Run: headless pygame with SDL's dummy video driver; simulated clock (each Clock.tick advances the game by its frame time, no real sleeping); random seed 0; keys injected as events and as key.get_pressed() state; mouse plan: one left click at the window centre at the start of phase 2, then a move to the lower-right quarter at the start of phase 3.
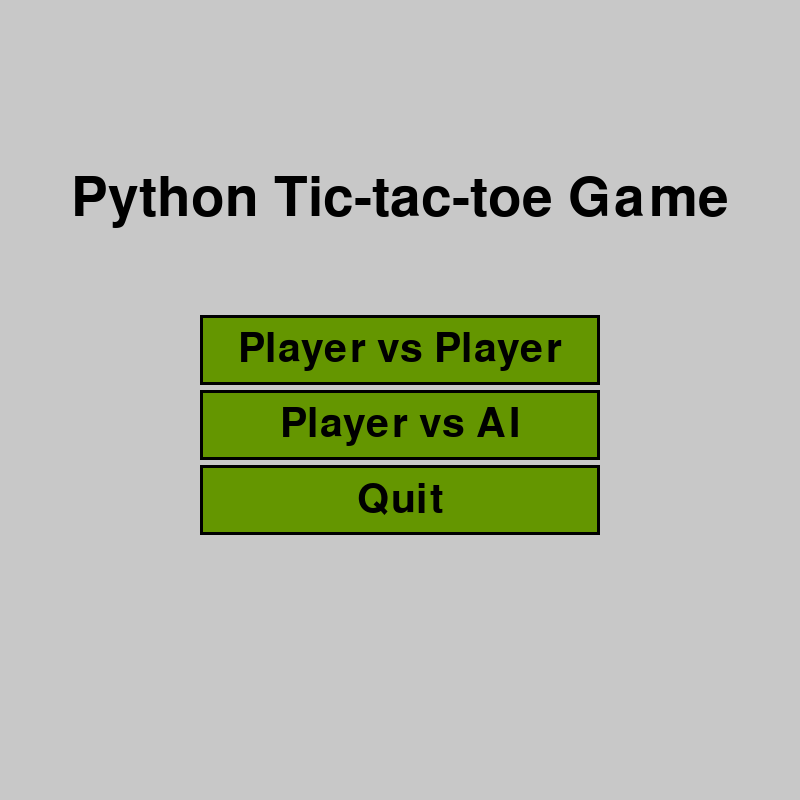
Frame 1 of 4 · flips 1–60 · no input
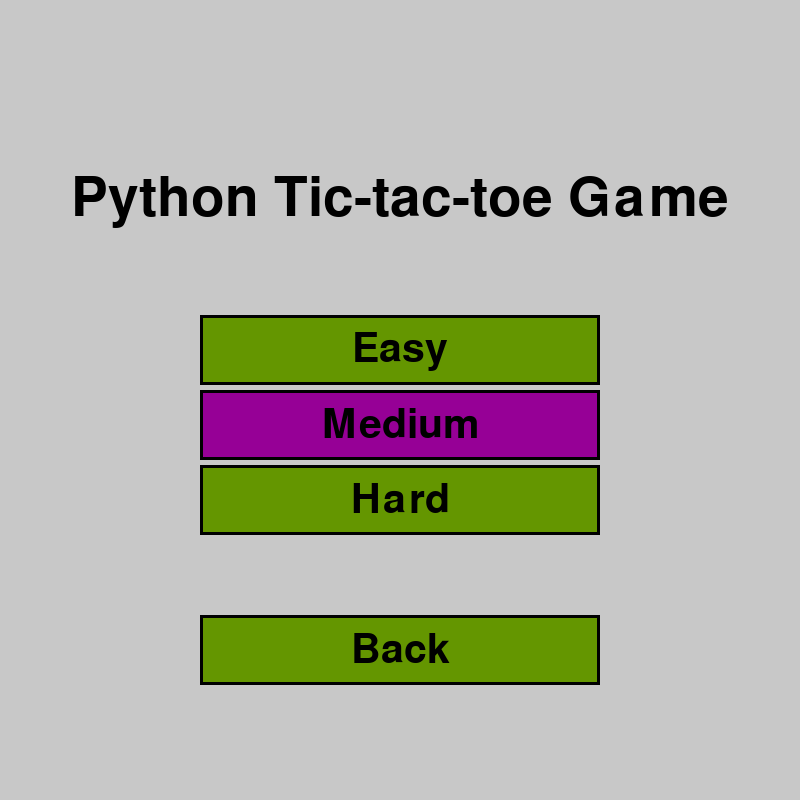
Frame 2 of 4 · flips 61–180 · clicked the window centre · tapped SPACE, RETURN · held RIGHT (→), D
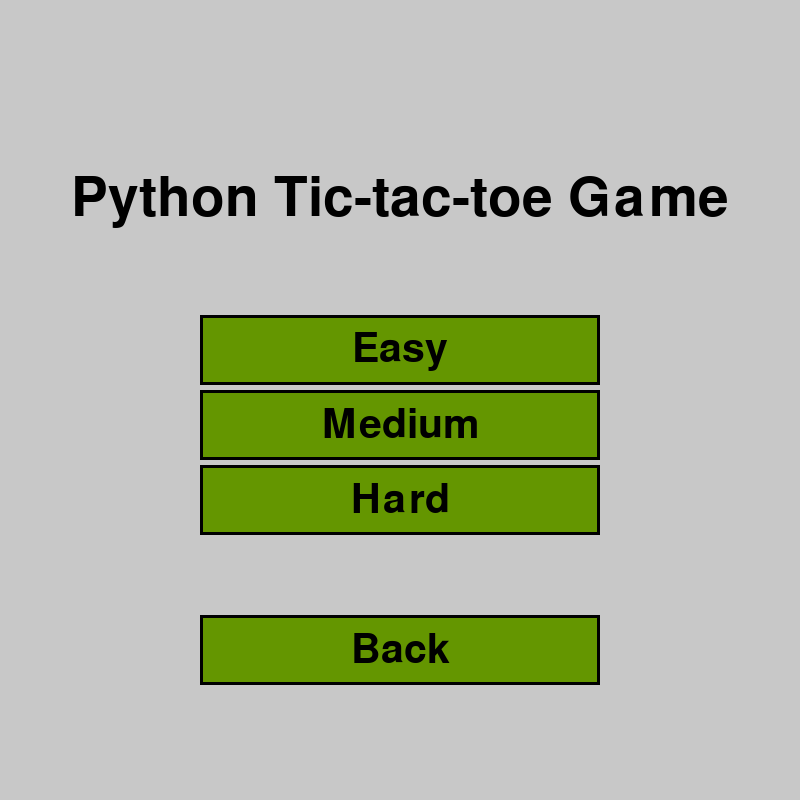
Frame 3 of 4 · flips 181–300 · moved the mouse to the lower-right quarter · held DOWN (↓), S
Frame 4 of 4 · flips 301–420 · held LEFT (←), A, UP (↑), W · screen unchanged from frame 3, image omitted

The pygame program that drew these frames:

"""
Python Tic-tac-toe Game
"""

# Imported Functions

import pygame
import random
from typing import Dict, Tuple, Optional

Position = Tuple[int, int]

class Menu():
    
    def __init__(self, screen, screenDimensions: Position):
        
        self.screen = screen
        self.screenDimensions = screenDimensions
        self.buttonDimensions = (400, 70)
        self.buttonColours = {"menu": (200, 200, 200), "text": (0, 0, 0), "outline": (0, 0, 0), "button": (100, 150, 0), "hover":(150, 0, 150)}
        self.font = {"small": pygame.font.SysFont('Corbel', 35), "large": pygame.font.SysFont('Corbel', 60), "title": pygame.font.SysFont('Corbel', 80)}
        self.running = True
        self.mode = None
        self.difficultyLevel = None
        
    def drawText(self, text: str, position: Position, fontSize: str, outline: bool):
        """ Make some text in a clickable box. """
        
        left, top = position[0] - self.buttonDimensions[0]//2, position[1] - self.buttonDimensions[1]//2
        
        rectangle = pygame.Rect(left, top, self.buttonDimensions[0], self.buttonDimensions[1])
        
        if outline: 
            colour = self.buttonColours["hover"] if rectangle.collidepoint(pygame.mouse.get_pos()) else self.buttonColours["button"]
            pygame.draw.rect(self.screen, colour, rectangle)
            pygame.draw.rect(self.screen, self.buttonColours["outline"], rectangle, 3)
        
        surface = self.font[fontSize].render(text, True, self.buttonColours["text"])
        self.screen.blit(surface, surface.get_rect(center=position))
        
        return rectangle
        
    def run(self):
        
        while self.running:
            
            self.screen.fill(self.buttonColours["menu"])
            self.drawText("Python Tic-tac-toe Game", (self.screenDimensions[0]//2, 200), "title", False)
            
            pvpButton = self.drawText("Player vs Player", (self.screenDimensions[0]//2, 350), "large", True)
            pveButton = self.drawText("Player vs AI", (self.screenDimensions[0]//2, 425), "large", True)
            quitButton = self.drawText("Quit", (self.screenDimensions[0]//2, 500), "large", True)
            
            for event in pygame.event.get():
                
                if event.type == pygame.QUIT:
                    self.running = False
                    pygame.quit()
                    
                if event.type == pygame.MOUSEBUTTONDOWN:
                    
                    mousePosition = pygame.mouse.get_pos()
                    
                    if pvpButton.collidepoint(mousePosition):
                        
                        self.mode = "pvp"
                        self.running = False
                        
                    elif pveButton.collidepoint(mousePosition):
                        
                        self.mode = "pve"
                        self.running = False
                        
                    elif quitButton.collidepoint(mousePosition):
                        
                        self.running = False
                        pygame.quit()
                        
            pygame.display.update()
                            
        return self.mode
    
    def difficulty(self):
        
        while self.running:
            
            self.screen.fill(self.buttonColours["menu"])
            self.drawText("Python Tic-tac-toe Game", (self.screenDimensions[0]//2, 200), "title", False)
            
            easyButton = self.drawText("Easy", (self.screenDimensions[0]//2, 350), "large", True)
            mediumButton = self.drawText("Medium", (self.screenDimensions[0]//2, 425), "large", True)
            hardButton = self.drawText("Hard", (self.screenDimensions[0]//2, 500), "large", True)
            backButton = self.drawText("Back", (self.screenDimensions[0]//2, 650), "large", True)
            
            for event in pygame.event.get():
                
                if event.type == pygame.QUIT:
                    self.running = False
                    pygame.quit()
                    
                if event.type == pygame.MOUSEBUTTONDOWN:
                    
                    mousePosition = pygame.mouse.get_pos()
                    
                    if easyButton.collidepoint(mousePosition):
                        
                        self.difficultyLevel = "easy"
                        self.running = False
                        
                    elif mediumButton.collidepoint(mousePosition):
                        
                        self.difficultyLevel = "medium"
                        self.running = False
                        
                    elif hardButton.collidepoint(mousePosition):
                        
                        self.difficultyLevel = "hard"
                        self.running = False
                        
                    elif backButton.collidepoint(mousePosition):
                        
                        self.difficultyLevel = "menu"
                        self.running = False
                        
            pygame.display.update()
                            
        return self.difficultyLevel
                
class Initialise:
    
    def __init__(self):
        
        self.grid = self.makeGrid()
        
    def makeGrid(self) -> Dict[Position, Optional[str]]:
        """ Make an empty grid. """
        
        grid: Dict[Position, Optional[str]] = {}
        
        for row in range(3):
            for col in range(3):
                grid[(row, col)] = None
        
        return grid
    
class DrawSymbol:
    
    def __init__(self, screen, boxLength):
        
        self.screen = screen
        self.symbolColours = {"circle": (232, 180, 81), "cross": (98, 193, 189)}
        self.circleDimensions = {"width": 25, "radius": boxLength // 3}
        self.crossDimensions = {"width": 15, "spacing": boxLength // 4}
        self.boxLength = boxLength
        
    def drawO(self, rectangle: pygame.rect):
        """ Draw an O on the grid. """
        
        pygame.draw.circle(self.screen, self.symbolColours["circle"], rectangle.center, self.circleDimensions["radius"], self.circleDimensions["width"])
        
    def drawX(self, rectangle: pygame.rect):
        """ Draw an X on the grid. """
    
        x, y, w, h = rectangle
        space, size = self.crossDimensions["spacing"], self.boxLength
        
        pygame.draw.line(self.screen, self.symbolColours["cross"], (x + space, y + space), (x + size - space, y + size - space), self.crossDimensions["width"])
        pygame.draw.line(self.screen, self.symbolColours["cross"], (x + space, y + size - space), (x + size - space, y + space), self.crossDimensions["width"])
        
class Result:
    
    def __init__(self, grid: Dict[Position, Optional[str]]):
        
        self.grid = grid
        
    def tie(self) -> bool:
        """ Check the board for a tie. """
        
        return all(symbol is not None for symbol in self.grid.values())
        
    def winner(self) -> Optional[str]:
        """ Check the board for a winner. """
        
        for row in range(3):
            if self.grid[(row, 0)] == self.grid[(row, 1)] == self.grid[(row, 2)] and self.grid[(row, 0)] is not None: return self.grid[(row, 0)]
        
        for col in range(3):
            if self.grid[(0, col)] == self.grid[(1, col)] == self.grid[(2, col)] and self.grid[(0, col)] is not None: return self.grid[(0, col)]
            
        
        if self.grid[(0, 0)] == self.grid[(1, 1)] == self.grid[(2, 2)] and self.grid[(0, 0)] is not None: return self.grid[(0, 0)]
        if self.grid[(2, 0)] == self.grid[(1, 1)] == self.grid[(0, 2)] and self.grid[(2, 0)] is not None: return self.grid[(2, 0)]
        
        return None
    
class GUI:
    
    def __init__(self, screen, screenDimensions, currentPlayer, score):
        
        self.screen = screen
        self.screenDimensions = screenDimensions
        self.guiOffset = 100
        self.guiDimensions = {"turnIndicator": (250, 100), "menu": (100, 100), "quit": (100, 100), "cross": (100, 100), "tie": (100, 100), "circle": (100, 100)}
        self.guiPositions = {"turnIndicator": (self.screenDimensions[0]//2, 75), "menu": (self.screenDimensions[0]-50, 50), "quit": (50, 50), "scoreboard": (self.screenDimensions[0]//2 - self.guiOffset - self.guiDimensions["tie"][0], self.screenDimensions[1]-75)}
        self.guiColours = {"text": (0, 0, 0), "outline": (0, 0, 0), "turnIndicator": (36, 53, 63), "menu": (172, 190, 200), "quit": (100, 110, 69), "cross": (98, 193, 189), "tie": (172, 190, 200), "circle": (232, 180, 81)}
        self.scoreboard = score
        
        self.fontSize = {"small": pygame.font.SysFont('Corbel', 25), "medium": pygame.font.SysFont('Corbel', 50), "large": pygame.font.SysFont('Corbel', 65)}
        self.currentPlayer = currentPlayer
        
    def drawButtons(self, text:str, position: Position, fontSize: str, guiType: str):
        """ Draw the buttons. """
        
        width, height = self.guiDimensions[guiType]
        left, top = position[0] - width//2, position[1] - height//2
        
        rectangle = pygame.Rect(left, top, width, height)
        
        colour = self.guiColours[guiType]
        pygame.draw.rect(self.screen, colour, rectangle)
        pygame.draw.rect(self.screen, self.guiColours["outline"], rectangle, 3)
        
        surface = self.fontSize[fontSize].render(text, True, self.guiColours["text"])
        self.screen.blit(surface, surface.get_rect(center=position))
        
        return rectangle
        
    def turnIndictatorGUI(self):
        """ Draw the turn indictator at the centre top of the page. """
        
        self.drawButtons(f"{self.currentPlayer} Turn", self.guiPositions["turnIndicator"], "medium", "turnIndicator")
        
    def menuGUI(self):
        """ Draw the menu function at the right left of the page. """
        
        return self.drawButtons("Menu", self.guiPositions["menu"], "small", "menu")
        
    def scoreboardGUI(self):
        """ Draw the scoreboard of three different squares at the bottom of the page. """
        
        labels = ["cross", "tie", "circle"]
        
        for i, label in enumerate(labels):
            
            wins = self.scoreboard[label]
            x, y = self.guiPositions["scoreboard"]
            self.drawButtons(f"{label.capitalize()} : {wins}", (x + i*(self.guiOffset + self.guiDimensions[f"{label}"][0]), y), "small", f"{label}")
    
    def quitGUI(self):
        """ Draw the quit function at the right top of the page. """
        
        return self.drawButtons("Quit", self.guiPositions["quit"], "small", "quit")
        
    def drawGUI(self):
        """ Draw all GUI features. """
        
        self.turnIndictatorGUI()
        self.menuGUI()
        self.scoreboardGUI()
        self.quitGUI()
        
class AI:
        
    def easy(grid: Dict[Position, Optional[str]]):
        """ Algorithm that randomly choses an unfilled grid point. """
        
        available = [position for position, symbol in grid.items() if symbol is None]
        
        return random.choice(available) if available else None
    
    def medium(grid: Dict[Position, Optional[str]], player: str, ai: str):
        """ Algorithm that follows Newell and Simon's program. """
    
        # 1. Win the game if possible.
        move = aiHelper.twoInRow(grid, ai)
        if move: return move
        
        # 2. Block if possible
        move = aiHelper.twoInRow(grid, player)
        if move: return move
        
        # 3. Try to create a fork
        move = aiHelper.fork(grid, ai)
        if move: return move
        
        # 4. Block a potential fork
        move = aiHelper.fork(grid, player)
        if move: return move
        
        # 5. Play the centre
        move = aiHelper.centre(grid)
        if move: return move
            
        # 6. Play the opposite corner
        move = aiHelper.oppositeCorner(grid, player)
        if move: return move
        
        # 7. Play an empty corner
        move = aiHelper.emptyCorner(grid)
        if move: return move
        
        # 8. Play an empty side
        move = aiHelper.emptySide(grid)
        if move: return move
        
        return AI.easy(grid)
        
    def hard(grid: Dict[Position, Optional[str]], player: str, ai: str):
        """ Algorithm that uses the minimax theorem. """
        
        bestMove, bestScore = None, - float("inf")
        
        for position, symbol in grid.items():
            
            if symbol is not None: continue
            grid[position] = ai
            currentScore = aiHelper.minimax(grid, player, ai, False, 0)
            grid[position] = None
            
            if currentScore > bestScore:
                bestMove, bestScore = position, currentScore
                
        return bestMove
        
        
    def aiMove(grid: Dict[Position, Optional[str]], player: str, ai: str, difficultyLevel: str):
        """ Return the relevant move based upon the difficulty. """
        
        if difficultyLevel == "easy": move = AI.easy(grid)
        elif difficultyLevel == "medium": move = AI.medium(grid, player, ai)
        elif difficultyLevel == "hard": move = AI.hard(grid, player, ai)
        
        return move
    
class aiHelper:
    
    def twoInRow(grid: Dict[Position, Optional[str]], symbol: str):
        """ Find the square for two in a row. """
        
        possible = [[(0, 0), (0, 1), (0, 2)], [(1, 0), (1, 1), (1, 2)], [(2, 0), (2, 1), (2, 2)],
                    [(0, 0), (1, 0), (2, 0)], [(0, 1), (1, 1), (2, 1)], [(0, 2), (1, 2), (2, 2)],
                    [(0, 0), (1, 1), (2, 2)], [(2, 0), (1, 1), (0, 2)]]
                
        for line in possible:
            
            value = [grid[position] for position in line]
            if value.count(symbol) == 2 and value.count(None) == 1:
                return line[value.index(None)]
            
        return None
        
    def fork(grid: Dict[Position, Optional[str]], symbol: str):
        """ Find the square for a fork. """
        
        for position, value in grid.items():
            
            if value is not None: continue
            
            grid[position] = symbol    
            winMove = 0
            
            for move, val in grid.items():
                
                if val is None:
                    
                    grid[move] = symbol
                    result = Result(grid)
                    if result.winner(): winMove += 1
                    
                    grid[move] = None
            
            grid[position] = None
            
            if winMove == 2: return position
            
        return None
    
    def centre(grid: Dict[Position, Optional[str]]):
        """ Check the centre. """
        
        return (1, 1) if grid[(1, 1)] is None else None
    
    def oppositeCorner(grid: Dict[Position, Optional[str]], symbol: str):
        """ Check the opposite corner. """
        
        corners = [(0, 0), (0, 2), (2, 0), (2, 2)]
        
        for corner in corners:
            
            if grid[corner] == symbol and grid[(2-corner[0], 2-corner[1])] is None: return (2-corner[0], 2-corner[1])
            
        return None
    
    def emptyCorner(grid: Dict[Position, Optional[str]]):
        """ Check for an empty corner. """
        
        corners = [(0, 0), (0, 2), (2, 0), (2, 2)]
        emptyCorners = []
        
        for corner in corners:
            
            if grid[corner] is None: emptyCorners.append(corner)
            
        return random.choice(emptyCorners) if emptyCorners else None
    
    def emptySide(grid: Dict[Position, Optional[str]]):
        """ Check for an empty side. """
        
        sides = [(0, 1), (1, 0), (1, 2), (2, 1)]
        emptySides = []
        
        for side in sides:
            
            if grid[side] is None: emptySides.append(side)
            
        return random.choice(emptySides) if emptySides else None
    
    def minimax(grid: Dict[Position, Optional[str]], player: str, ai:str, isMax: bool, depth: int = 0) -> int:
        """" Find the best move in all possibilities. """
        
        result = Result(grid)
        winner = result.winner()
        
        if winner == ai: return 10 - depth
        elif winner == player: return -10 + depth
        elif result.tie(): return 0
        
        if isMax:
            
            bestScore = - float("inf")
            
            for position, symbol in grid.items():
                
                if symbol is not None: continue
                grid[position] = ai
                currentScore = aiHelper.minimax(grid, player, ai, False, depth + 1)
                grid[position] = None
                bestScore = max(currentScore, bestScore)
                
        else:
            
            bestScore = float("inf")
            
            for position, symbol in grid.items():
                
                if symbol is not None: continue
                grid[position] = player
                currentScore = aiHelper.minimax(grid, player, ai, True, depth + 1)
                grid[position] = None
                bestScore = min(currentScore, bestScore)
        
        return bestScore
        
class Game:
    
    def __init__(self, screen, screenDimensions: Position, mode: str, difficultyLevel: str):
        
        self.screen = screen
        self.screenDimensions = screenDimensions
        self.boxDimensions: Dict[int] = {"length": 150, "spacing": 25, "indent": 150}
        self.colours = {"background": (29, 142, 150), "box": (36, 53, 63)}
        self.mode = mode
        self.difficultyLevel = difficultyLevel
        
        pygame.display.set_caption("Python Tic-tac-toe Game")
    
        self.grid = Initialise().grid
        self.symbols = DrawSymbol(self.screen, self.boxDimensions["length"])
        self.running = True
        self.playerInformation = self.playerInformation()
        self.currentPlayer = self.playerInformation["player1"][0]
        self.currentTurn = "player1"
        self.currentType = self.playerInformation["player1"][1]
        
        self.resultMap = {"X": "cross", "O": "circle"}
        
        self.scoreboard: Dict[str, int] = {"cross": 0, "tie": 0, "circle": 0}
        self.gui = GUI(self.screen, self.screenDimensions, self.currentPlayer, self.scoreboard)
        
        self.screen.fill(self.colours["background"])
        self.drawBoxes()
        self.gui.drawGUI()
        
        pygame.display.update()
        
    def playerInformation(self):
        """ Determine the type of players and the order. """
        
        playerSymbols = ["X", "O"]
        random.shuffle(playerSymbols)
        
        if self.mode == "pvp": playerInfo = {"player1": (playerSymbols[0], "player"), "player2": (playerSymbols[1], "player")}
        elif self.mode == "pve":
            playerTypes = ["player", "ai"]
            random.shuffle(playerTypes)
            playerInfo = {"player1": (playerSymbols[0], playerTypes[0]), "player2": (playerSymbols[1], playerTypes[1])}
        
        return playerInfo
        
    def playerChange(self):
        """ Switch between players after a turn. """
        
        self.currentTurn = "player2" if self.currentTurn == "player1" else "player1"
        self.currentPlayer = self.playerInformation[self.currentTurn][0]
        self.currentType = self.playerInformation[self.currentTurn][1]
        
        self.gui.currentPlayer = self.currentPlayer
        self.gui.turnIndictatorGUI()
        
    def getBox(self, row: int, col: int):
        """ Find the box using the row and column. """
        
        x, y = self.boxDimensions["indent"] + col * (self.boxDimensions["length"] + self.boxDimensions["spacing"]), self.boxDimensions["indent"] + row * (self.boxDimensions["length"] + self.boxDimensions["spacing"])
        
        return pygame.Rect(x, y, self.boxDimensions["length"], self.boxDimensions["length"])
    
    def drawBoxes(self):
        """ Draw all boxes with the relevant spacing. """
        
        for row in range(3):
            for col in range(3):
                
                rectangle = self.getBox(row, col)
                pygame.draw.rect(self.screen, self.colours["box"], rectangle)
    
    def clickBox(self, mousePosition: Position) -> Optional[Position]:
        """ Find the box being clicked upon. """
        
        for row in range(3):
            for col in range(3):
                
                rectangle = self.getBox(row, col)
                if rectangle.collidepoint(mousePosition):
                    return (row, col)
                
        return None
    
    def playerTurn(self, mousePosition: Position):
        """ Return the player's move. """
        
        clickedBox = self.clickBox(mousePosition)
        if clickedBox and self.grid[clickedBox] is None:
        
            self.grid[clickedBox] = self.currentPlayer
            rectangle = self.getBox(*clickedBox)
        
            if self.currentPlayer == "O": 
                self.symbols.drawO(rectangle)
            
            elif self.currentPlayer == "X": 
                self.symbols.drawX(rectangle)
                
            self.playerChange()
                
                
    def aiTurn(self):
        """ Return the ai's turn. """
        
        player = self.playerInformation["player1"][0] if self.currentTurn == "player2" else self.playerInformation["player2"][0]
        move = AI.aiMove(self.grid, player, self.currentPlayer, self.difficultyLevel)
        
        if move:
            
            self.grid[move] = self.currentPlayer
            rectangle = self.getBox(*move)
            
            if self.currentPlayer == "O": 
                self.symbols.drawO(rectangle)
            
            elif self.currentPlayer == "X": 
                self.symbols.drawX(rectangle)
                
            self.playerChange()
            
    def checkResult(self):
        """ Check the result. """
        
        result = Result(self.grid)
        winner = result.winner()
        
        if winner:
            self.scoreboard[self.resultMap[winner]] += 1
            self.gridReset()
            
        elif result.tie():
            self.scoreboard["tie"] += 1
            self.gridReset()
                
    def gridReset(self):
        """ Reset the grid after the game is completed. """
        
        self.grid = Initialise().grid
        players = ["player1", "player2"]
        random.shuffle(players)
        self.currentTurn = players[0]
        self.currentPlayer = self.playerInformation[players[0]][0]
        self.currentType = self.playerInformation[players[0]][1]
        self.drawBoxes()
        self.gui.currentPlayer = self.currentPlayer
        self.gui.drawGUI()
        
    def run(self):
        
        while self.running:
            
            menuClicked = self.gui.menuGUI()
            quitClicked = self.gui.quitGUI()
            
            if self.currentType == "ai": 
                pygame.time.delay(500)
                self.aiTurn()
                self.checkResult()
            
            for event in pygame.event.get():
                
                if event.type == pygame.QUIT:
                    self.running = False
                    return "quit"
                    
                if event.type == pygame.MOUSEBUTTONDOWN and event.button == 1:
                    
                    mousePosition = pygame.mouse.get_pos()
                    
                    if menuClicked.collidepoint(mousePosition):
                        
                        self.running = False
                        return "menu"
                    
                    if quitClicked.collidepoint(mousePosition):
                        
                        self.running= False
                        return "quit"
                    
                    if self.currentType == "player": 
                        self.playerTurn(mousePosition)
                        self.checkResult()
                
            pygame.display.update()
            
        return "quit"
        
if __name__ == "__main__":
    
    width, height = 800, 800
    
    pygame.init()
    pygame.font.init()
    
    screen = pygame.display.set_mode((width, height))
    
    mode = "menu"
    
    while True:
        
        if mode == "menu":
            
            menu = Menu(screen, (width, height))
            mode = menu.run()
            
        elif mode == "pvp":
            
            game = Game(screen, (width, height), mode, None)
            game.mode = mode
            result = game.run()
            
            if result == "menu": mode = "menu"
            elif result == "quit": mode = "quit"
            
            
        elif mode == "pve":
            
            menu = Menu(screen, (width, height))
            difficulty = menu.difficulty()
            
            if difficulty == "menu": mode = "menu"
            else:
                game = Game(screen, (width, height), mode, difficulty)
                result = game.run()
            
                if result == "menu": mode = "menu"
                elif result == "quit": mode = "quit"
            
        elif mode == "quit":
            
            break
        
    pygame.quit()
        
